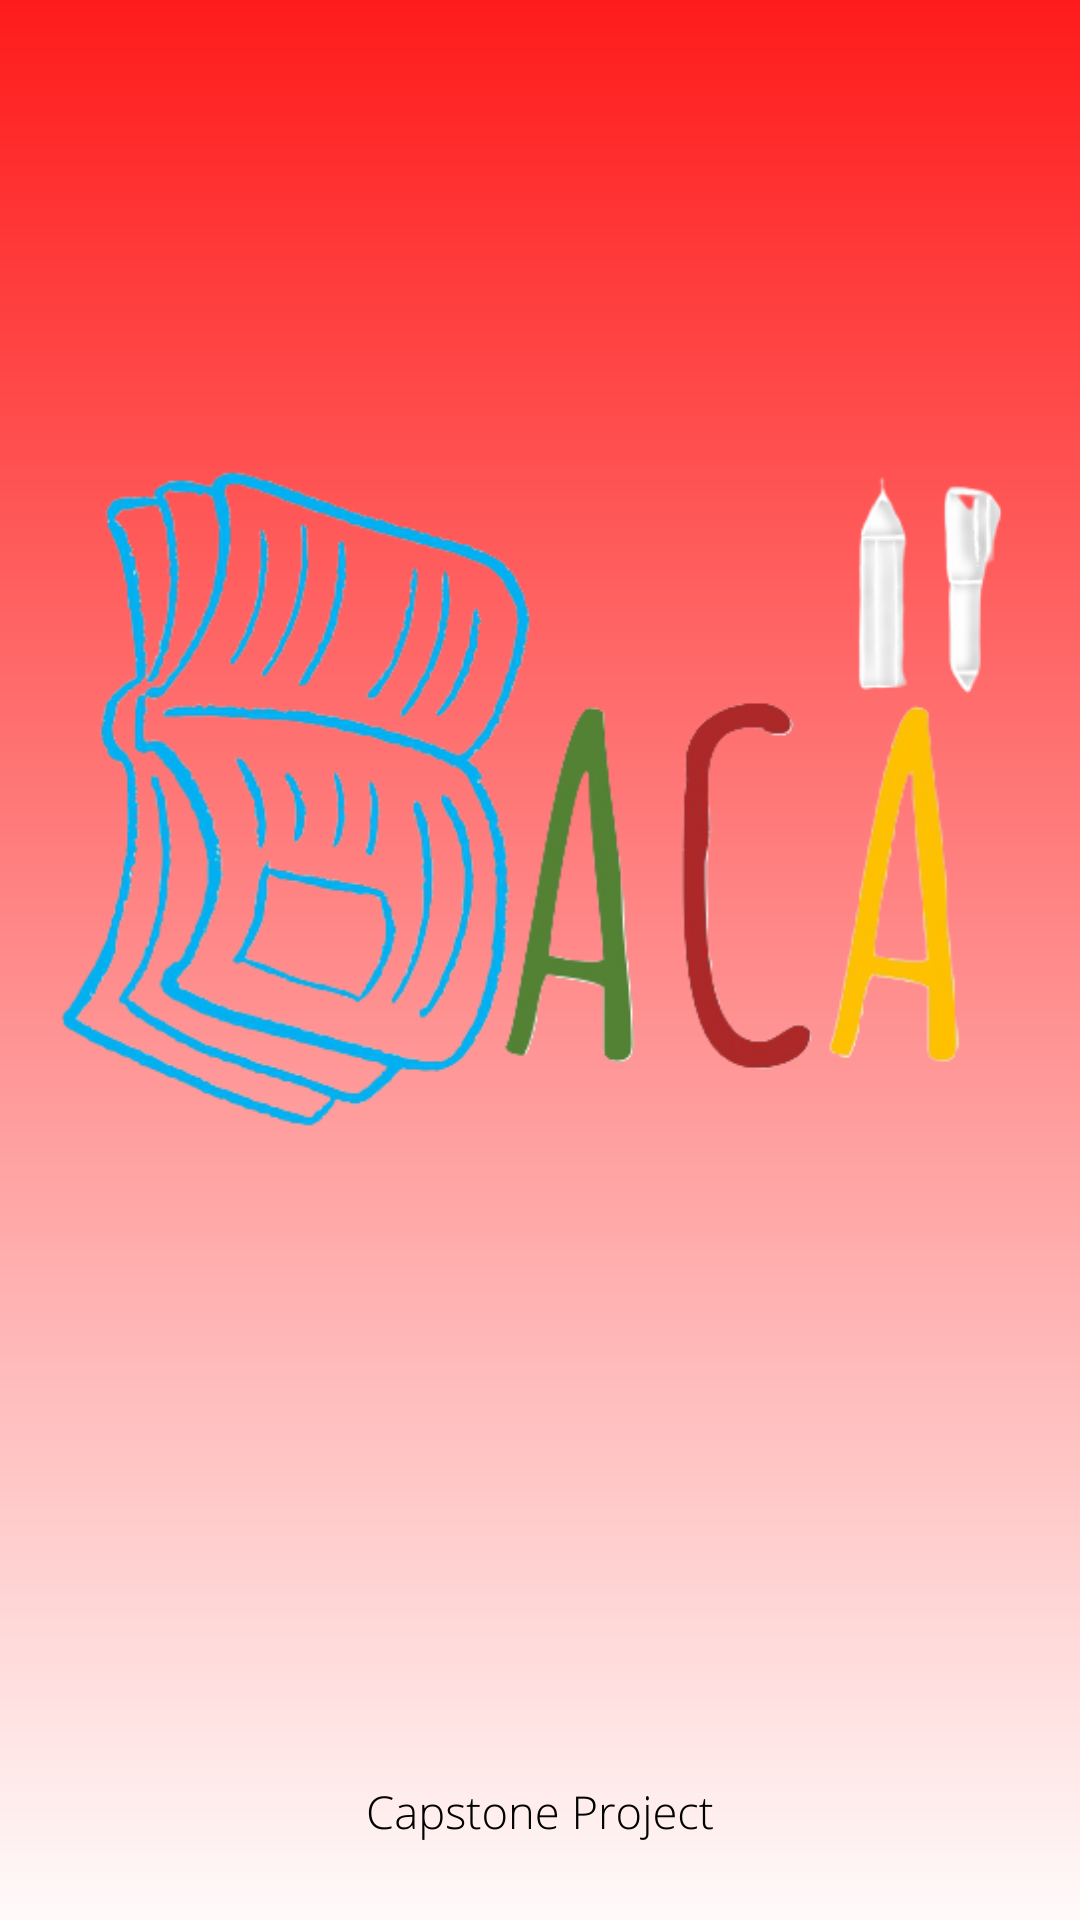

Here is an Android app screen rendered from its layout file. Give the layout XML and the strings, colors and styles it references.
<!-- AndroidManifest.xml: application theme Theme.Baca -->
<!-- res/layout/activity_splash_screen.xml -->
<?xml version="1.0" encoding="utf-8"?>

<androidx.constraintlayout.widget.ConstraintLayout xmlns:android="http://schemas.android.com/apk/res/android"
    xmlns:tools="http://schemas.android.com/tools"
    android:layout_width="match_parent"
    android:layout_height="match_parent"
    android:background="@drawable/baca_splashscreen"
    tools:context=".main.SplashScreen">

</androidx.constraintlayout.widget.ConstraintLayout>
<!-- resources referenced by this layout -->
<resources>
  <!-- drawable baca_splashscreen: png bitmap (drawable, 299569 bytes) -->
  <style name="Theme.Baca" parent="Theme.MaterialComponents.DayNight.DarkActionBar">
          
          <item name="colorPrimary">@color/purple_500</item>
          <item name="colorPrimaryVariant">@color/purple_700</item>
          <item name="colorOnPrimary">@color/white</item>
          
          <item name="colorSecondary">@color/teal_200</item>
          <item name="colorSecondaryVariant">@color/teal_700</item>
          <item name="colorOnSecondary">@color/black</item>
          
          <item name="android:statusBarColor" tools:targetApi="l">?attr/colorPrimaryVariant</item>
          
      </style>
  <color name="purple_500">#FF6200EE</color>
  <color name="purple_700">#FF3700B3</color>
  <color name="white">#FFFFFFFF</color>
  <color name="teal_200">#FF03DAC5</color>
  <color name="teal_700">#FF018786</color>
  <color name="black">#FF000000</color>
</resources>
